Run: headless pygame with SDL's dummy video driver; simulated clock (each Clock.tick advances the game by its frame time, no real sleeping); random seed 0; keys injected as events and as key.get_pressed() state; no mouse input.
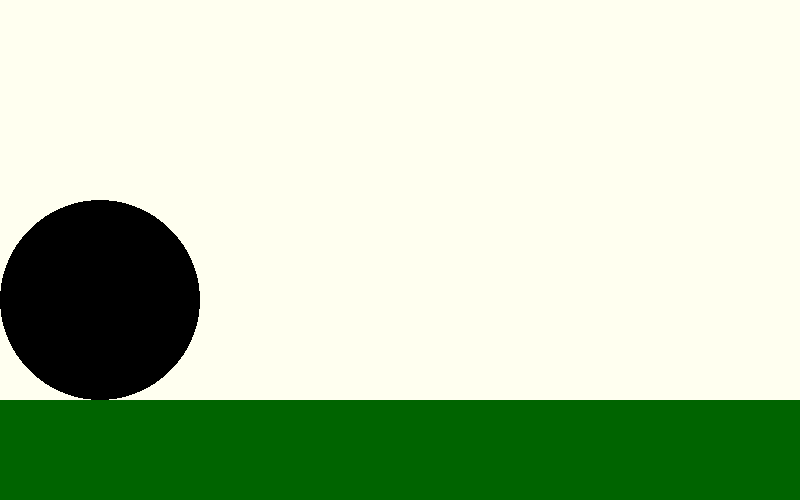
Frame 1 of 4 · flips 1–60 · no input
Frame 2 of 4 · flips 61–180 · tapped SPACE, RETURN · held RIGHT (→), D · screen unchanged from frame 1, image omitted
Frame 3 of 4 · flips 181–300 · held DOWN (↓), S · screen unchanged from frame 2, image omitted
Frame 4 of 4 · flips 301–420 · held LEFT (←), A, UP (↑), W · screen unchanged from frame 3, image omitted

The pygame program that drew these frames:

#this is everything before I start moving the bike, so screen set up is mostly done

import pygame #this is a graphics library to help animate the bike
import math

pygame.init() #initialize pygame


#PARAMETERS
INIT_VELOCITY = 20 #initial velocity of the bike in m/s
BIKE_MASS = 9 #mass of the bike in kg
PERSON_MASS = 58 #mass of the person in kg


SCALE = 1
TIMESTEP = 10 #10 seconds in simulation = 1 second in real life
WIDTH, HEIGHT = 800, 500 #set the width and height of the screen
GROUND_Y = 400 #height of the ground in pixels
RADIUS = 100 #height of the bike circle in pixels

#colors
GREEN = (0, 100, 0)
BACKGROUND = (255, 255, 240) #ivory

screen = pygame.display.set_mode((WIDTH, HEIGHT)) #set the screen
pygame.display.set_caption("Bike Simulation with Air Resistance") #set the title of the screen

class Bike:
    def __init__(self, x, y, velocity, mass):
        self.x = x
        self.y = y
        self.velocity = velocity
        self.mass = mass
        self.time_elapsed = 0 #should stop incrementing when velocity = 0
        self.radius = RADIUS
        
        self.velocity_history = []  #[] means it's a list, roughly equivalent to an array


    def draw (self, screen):
        x = self.x * SCALE
        Y = self.y * SCALE
        pygame.draw.circle(screen, (0, 0, 0), (self.x, self.y), self.radius) #draw the bike as a circle


def main ():
    run = True
    clock = pygame.time.Clock() #to sync speed/regulate frame rate

    bike1 = Bike(100, GROUND_Y - RADIUS, INIT_VELOCITY, BIKE_MASS) #create a bike object

    while run:
        clock.tick(60) #60 frames per second
        screen.fill(BACKGROUND) #fill the screen with ivory
        pygame.draw.rect(screen, GREEN, pygame.Rect((0, GROUND_Y), (WIDTH, HEIGHT - GROUND_Y))) #draw the ground

        for event in pygame.event.get():
            if event.type == pygame.QUIT:
                run = False

        bike1.draw(screen) #draw the bike

        pygame.display.update() #update the screen

    pygame.quit()


main()
